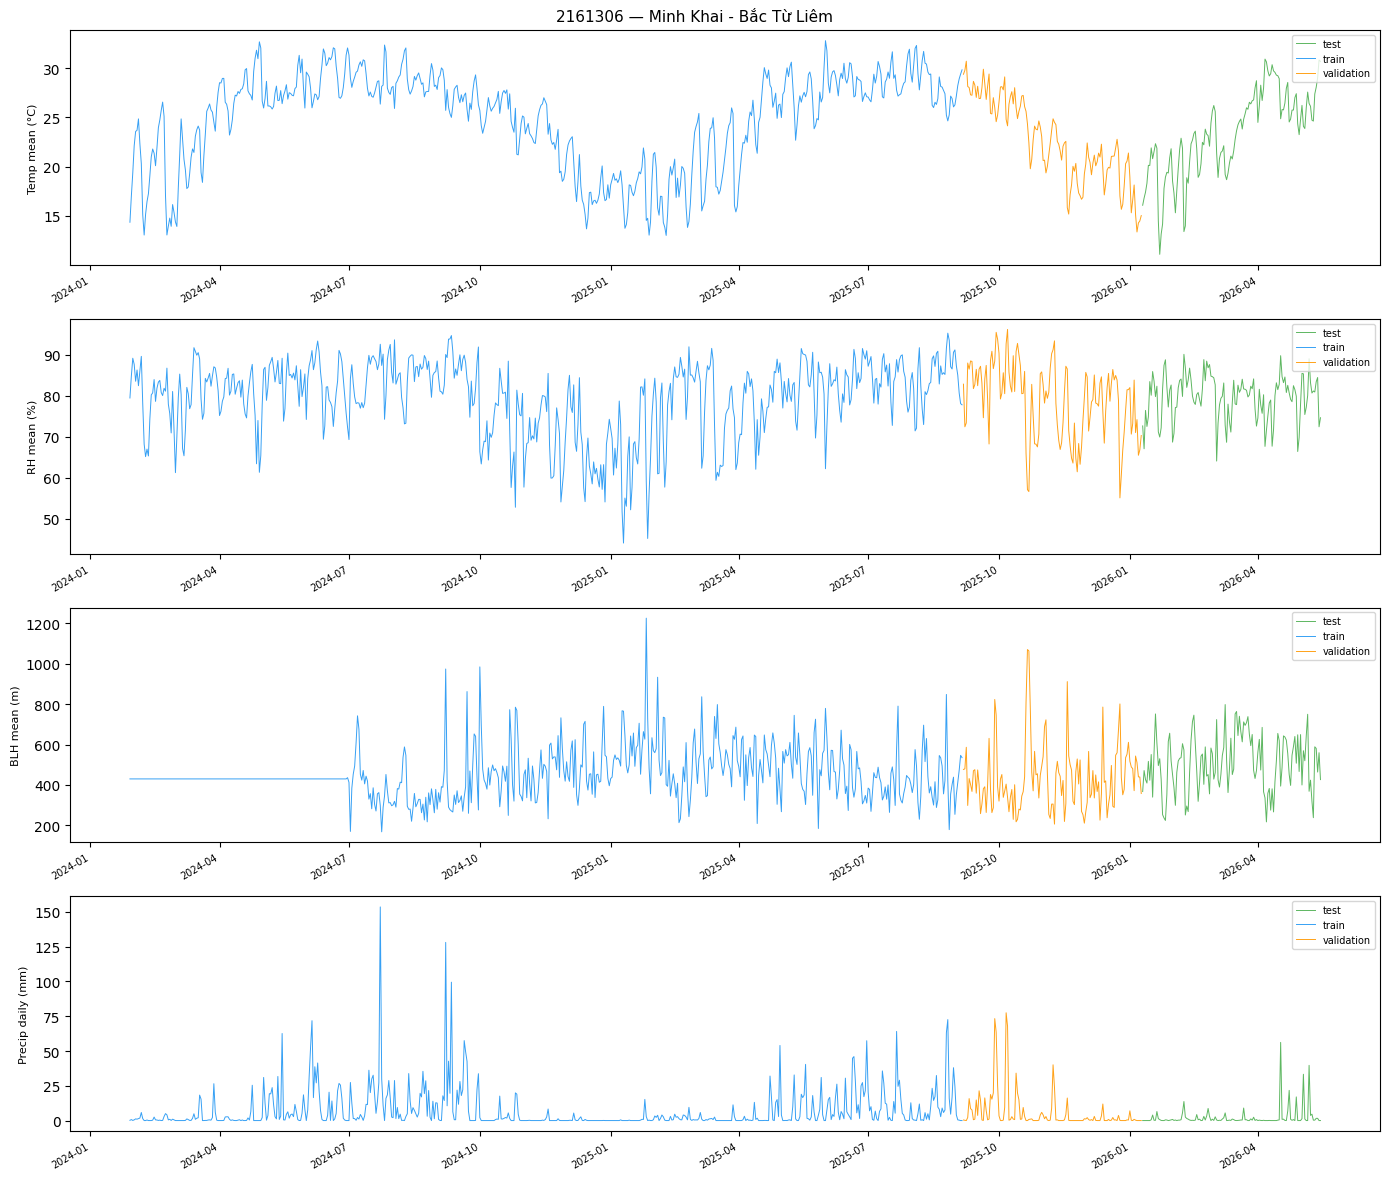

The data file committed next to this chart (first rows):
location_id, location_name, latitude, longitude, date, temperature_2m_C_mean, temperature_2m_C_std, temperature_2m_C_min, temperature_2m_C_max, relative_humidity_pct_mean, relative_humidity_pct_std, relative_humidity_pct_min, relative_humidity_pct_max, dew_point_mean_C, wind_speed_mean_kmh, wind_speed_max_kmh, wind_gusts_max_kmh, wind_u_mean, wind_v_mean, pressure_msl_mean_hPa, surface_pressure_mean_hPa, precip_daily_mm, rain_daily_mm, cloud_cover_mean_pct
2161306, Minh Khai - Bắc Từ Liêm, 21.05, 105.7, 2024-01-29 00:00:00+00:00, 14.35, 1.745, 11.9, 17.8, 79.46, 8, 66.0, 91.0, 10.75, 4.788, 8.6, 20.9, -1.552, -3.402, 1021, 1020, 0.2, 0.2, 92.46
2161306, Minh Khai - Bắc Từ Liêm, 21.05, 105.7, 2024-01-30 00:00:00+00:00, 17, 1.697, 13.9, 19.8, 84.83, 9.653, 71.0, 97.0, 14.36, 4.663, 8.7, 18.7, -2.054, 1.626, 1018, 1017, 0.7, 0.7, 98.12
2161306, Minh Khai - Bắc Từ Liêm, 21.05, 105.7, 2024-01-31 00:00:00+00:00, 19.35, 1.358, 16.3, 21.5, 89.17, 7.591, 76.0, 98.0, 17.47, 5.913, 9.7, 17.6, -1.331, 2.165, 1016, 1015, 0.1, 0.1, 100.0
2161306, Minh Khai - Bắc Từ Liêm, 21.05, 105.7, 2024-02-01 00:00:00+00:00, 22.12, 1.795, 19.1, 25.9, 87.67, 11.16, 67.0, 98.0, 19.81, 8.329, 12.7, 22.0, -2.016, 5.519, 1015, 1013, 0.5, 0.5, 84.08
2161306, Minh Khai - Bắc Từ Liêm, 21.05, 105.7, 2024-02-02 00:00:00+00:00, 23.56, 2.399, 21.2, 28.2, 83.54, 13.68, 57.0, 97.0, 20.38, 14.09, 20.9, 38.5, -6.082, 12.39, 1014, 1012, 1.2, 1.2, 80.12
2161306, Minh Khai - Bắc Từ Liêm, 21.05, 105.7, 2024-02-03 00:00:00+00:00, 23.68, 1.764, 21.8, 27.6, 86.29, 8.7, 69.0, 96.0, 21.16, 17.38, 23.6, 47.2, -7.048, 15.67, 1013, 1012, 1.0, 1.0, 86.54
2161306, Minh Khai - Bắc Từ Liêm, 21.05, 105.7, 2024-02-04 00:00:00+00:00, 24.84, 2.717, 21.2, 29.5, 82.46, 15.27, 58.0, 98.0, 21.33, 12.2, 16.4, 29.9, -6.282, 9.532, 1013, 1012, 1.4, 1.4, 67.21
2161306, Minh Khai - Bắc Từ Liêm, 21.05, 105.7, 2024-02-05 00:00:00+00:00, 22.32, 1.811, 20.1, 25.4, 86.12, 7.159, 75.0, 96.0, 19.83, 13.53, 20.9, 39.6, -10.35, 8.623, 1015, 1014, 1.8, 1.8, 100.0
2161306, Minh Khai - Bắc Từ Liêm, 21.05, 105.7, 2024-02-06 00:00:00+00:00, 20.3, 3.046, 15.1, 24.5, 89.62, 6.344, 78.0, 96.0, 18.48, 12.15, 17.6, 33.5, -10.22, 2.153, 1015, 1014, 5.8, 5.8, 100.0
2161306, Minh Khai - Bắc Từ Liêm, 21.05, 105.7, 2024-02-07 00:00:00+00:00, 15.11, 1.941, 11.8, 17.9, 78.04, 5.864, 72.0, 95.0, 11.25, 12.5, 14.0, 28.4, -9.595, -7.806, 1016, 1015, 1.4, 1.4, 100.0
2161306, Minh Khai - Bắc Từ Liêm, 21.05, 105.7, 2024-02-08 00:00:00+00:00, 13.05, 1.043, 11.7, 14.8, 68.17, 2.869, 65.0, 75.0, 7.296, 10.88, 14.0, 25.6, -6.774, -8.203, 1020, 1019, 0.0, 0.0, 100.0
2161306, Minh Khai - Bắc Từ Liêm, 21.05, 105.7, 2024-02-09 00:00:00+00:00, 15.14, 1.265, 12.2, 17.1, 65.12, 10.57, 51.0, 81.0, 8.496, 8.354, 14.7, 29.2, 0.05963, -7.293, 1026, 1024, 0.0, 0.0, 99.58
2161306, Minh Khai - Bắc Từ Liêm, 21.05, 105.7, 2024-02-10 00:00:00+00:00, 16.43, 2.296, 11.9, 19.6, 66.96, 15.41, 47.0, 95.0, 9.9, 8.117, 11.2, 24.5, 0.8225, -6.507, 1027, 1026, 0.4, 0.4, 70.0
2161306, Minh Khai - Bắc Từ Liêm, 21.05, 105.7, 2024-02-11 00:00:00+00:00, 17.25, 3.724, 12.1, 22.5, 65.29, 18.92, 39.0, 96.0, 9.987, 7.258, 12.1, 27.7, -3.543, -0.7573, 1026, 1024, 0.0, 0.0, 10.25
2161306, Minh Khai - Bắc Từ Liêm, 21.05, 105.7, 2024-02-12 00:00:00+00:00, 19.05, 3.914, 11.9, 27.5, 74.29, 20.18, 41.0, 98.0, 13.7, 9.575, 18.7, 38.5, -5.065, 6.173, 1022, 1020, 0.0, 0.0, 35.29
2161306, Minh Khai - Bắc Từ Liêm, 21.05, 105.7, 2024-02-13 00:00:00+00:00, 20.99, 2.898, 16.2, 25.9, 80.21, 16.12, 55.0, 98.0, 17.07, 12.08, 19.6, 38.5, -5.014, 10.53, 1019, 1017, 0.0, 0.0, 91.25
2161306, Minh Khai - Bắc Từ Liêm, 21.05, 105.7, 2024-02-14 00:00:00+00:00, 21.78, 2.349, 19.4, 25.6, 80.71, 12.52, 62.0, 94.0, 18.11, 14.47, 20.8, 39.6, -6.619, 12, 1016, 1015, 0.3, 0.3, 99.0
2161306, Minh Khai - Bắc Từ Liêm, 21.05, 105.7, 2024-02-15 00:00:00+00:00, 21.36, 2.574, 17.8, 25.8, 83.96, 10.63, 65.0, 96.0, 18.4, 7.517, 18.2, 31.3, -5.949, 0.7102, 1019, 1018, 2.5, 2.5, 93.42
2161306, Minh Khai - Bắc Từ Liêm, 21.05, 105.7, 2024-02-16 00:00:00+00:00, 20.08, 2.778, 16.6, 25.0, 78.62, 12.57, 58.0, 97.0, 16.02, 10.21, 16.3, 29.5, -6.671, 4.36, 1017, 1016, 0.5, 0.5, 69.88
2161306, Minh Khai - Bắc Từ Liêm, 21.05, 105.7, 2024-02-17 00:00:00+00:00, 21.91, 2.314, 17.9, 26.0, 81.83, 12, 63.0, 97.0, 18.47, 14.37, 21.7, 41.4, -5.286, 13.02, 1012, 1011, 0.4, 0.4, 94.21
2161306, Minh Khai - Bắc Từ Liêm, 21.05, 105.7, 2024-02-18 00:00:00+00:00, 23.95, 3.066, 20.8, 29.5, 83.33, 13.35, 62.0, 98.0, 20.7, 12.45, 16.3, 31.7, -6.538, 9.928, 1010, 1009, 0.1, 0.1, 73.54
2161306, Minh Khai - Bắc Từ Liêm, 21.05, 105.7, 2024-02-19 00:00:00+00:00, 24.72, 3.013, 20.7, 30.4, 83.75, 12.21, 61.0, 97.0, 21.55, 13.83, 21.4, 39.2, -7.422, 11.57, 1009, 1008, 0.3, 0.3, 33.71
2161306, Minh Khai - Bắc Từ Liêm, 21.05, 105.7, 2024-02-20 00:00:00+00:00, 25.7, 3.445, 21.5, 32.2, 80.79, 12.59, 58.0, 97.0, 21.91, 14.83, 22.6, 43.2, -7.002, 12.76, 1007, 1006, 0.0, 0.0, 34.38
2161306, Minh Khai - Bắc Từ Liêm, 21.05, 105.7, 2024-02-21 00:00:00+00:00, 26.54, 3.582, 21.6, 33.0, 80.04, 13.44, 52.0, 97.0, 22.53, 10.84, 20.0, 37.8, -5.717, 8.098, 1009, 1007, 0.1, 0.1, 64.88
2161306, Minh Khai - Bắc Từ Liêm, 21.05, 105.7, 2024-02-22 00:00:00+00:00, 25.09, 3.41, 18.4, 30.5, 81.83, 9.64, 64.0, 94.0, 21.62, 14.3, 20.6, 39.6, -9.891, 7.971, 1013, 1012, 2.9, 2.9, 98.33
2161306, Minh Khai - Bắc Từ Liêm, 21.05, 105.7, 2024-02-23 00:00:00+00:00, 17.07, 2.691, 13.1, 20.6, 81.12, 10.79, 64.0, 94.0, 13.65, 12.45, 16.1, 31.0, -8.639, -8.781, 1018, 1017, 5.0, 5.0, 100.0
2161306, Minh Khai - Bắc Từ Liêm, 21.05, 105.7, 2024-02-24 00:00:00+00:00, 13.05, 1.061, 11.8, 14.8, 86.75, 3.542, 80.0, 93.0, 10.88, 9.312, 12.3, 25.2, -5.949, -7.117, 1021, 1020, 4.1, 4.1, 100.0
2161306, Minh Khai - Bắc Từ Liêm, 21.05, 105.7, 2024-02-25 00:00:00+00:00, 13.95, 1.009, 11.9, 15.4, 77.96, 2.985, 74.0, 85.0, 10.15, 5.696, 12.2, 23.4, -3.118, -4.414, 1021, 1019, 0.5, 0.5, 100.0
2161306, Minh Khai - Bắc Từ Liêm, 21.05, 105.7, 2024-02-26 00:00:00+00:00, 14.77, 1.959, 11.9, 17.6, 75.67, 5.313, 68.0, 83.0, 10.5, 9.783, 13.7, 24.8, -6.534, -6.856, 1021, 1019, 0.9, 0.9, 100.0
2161306, Minh Khai - Bắc Từ Liêm, 21.05, 105.7, 2024-02-27 00:00:00+00:00, 13.93, 1.027, 11.7, 15.4, 70.92, 3.706, 66.0, 80.0, 8.717, 7.25, 15.6, 29.2, -5.135, -4.106, 1020, 1018, 0.1, 0.1, 100.0
2161306, Minh Khai - Bắc Từ Liêm, 21.05, 105.7, 2024-02-28 00:00:00+00:00, 16.14, 1.561, 13.4, 19.0, 81.04, 8.595, 69.0, 94.0, 12.79, 5.804, 9.7, 19.8, -3.632, -2.263, 1016, 1015, 1.0, 1.0, 100.0
2161306, Minh Khai - Bắc Từ Liêm, 21.05, 105.7, 2024-02-29 00:00:00+00:00, 15.34, 1.205, 13.4, 17.1, 71.62, 8.438, 63.0, 94.0, 10.17, 12.08, 16.1, 32.0, -6.408, -10.01, 1020, 1018, 0.5, 0.5, 100.0
2161306, Minh Khai - Bắc Từ Liêm, 21.05, 105.7, 2024-03-01 00:00:00+00:00, 14.37, 0.9648, 13.1, 16.1, 61.21, 1.841, 58.0, 65.0, 6.992, 10.59, 16.6, 32.0, -5.92, -8.105, 1023, 1021, 0.0, 0.0, 100.0
2161306, Minh Khai - Bắc Từ Liêm, 21.05, 105.7, 2024-03-02 00:00:00+00:00, 13.92, 2.041, 11.6, 17.8, 70.0, 12.43, 53.0, 92.0, 8.304, 6.679, 12.3, 26.3, -3.934, -0.05065, 1020, 1019, 0.0, 0.0, 55.04
2161306, Minh Khai - Bắc Từ Liêm, 21.05, 105.7, 2024-03-03 00:00:00+00:00, 17.82, 2.505, 13.1, 22.1, 79.54, 12.57, 62.0, 97.0, 14.05, 12.1, 17.6, 34.6, -3.616, 10.41, 1012, 1010, 0.0, 0.0, 73.21
2161306, Minh Khai - Bắc Từ Liêm, 21.05, 105.7, 2024-03-04 00:00:00+00:00, 21.2, 3.702, 16.0, 27.5, 85.29, 13.06, 66.0, 100.0, 18.39, 5.612, 11.9, 19.4, -1.521, -0.1428, 1005, 1004, 0.0, 0.0, 38.42
2161306, Minh Khai - Bắc Từ Liêm, 21.05, 105.7, 2024-03-05 00:00:00+00:00, 24.84, 4.5, 17.6, 32.3, 80.29, 15.88, 50.0, 99.0, 20.77, 7.771, 19.4, 32.0, -3.255, -2.533, 1004, 1002, 0.0, 0.0, 14.12
2161306, Minh Khai - Bắc Từ Liêm, 21.05, 105.7, 2024-03-06 00:00:00+00:00, 22.79, 2.955, 18.5, 27.1, 67.12, 12.18, 51.0, 86.0, 16.13, 13.72, 22.2, 42.5, -10.1, -6.514, 1011, 1010, 0.0, 0.0, 40.88
2161306, Minh Khai - Bắc Từ Liêm, 21.05, 105.7, 2024-03-07 00:00:00+00:00, 20.74, 1.301, 18.4, 22.7, 65.33, 7.081, 56.0, 78.0, 13.93, 7.217, 10.9, 21.6, -3.662, -1.514, 1016, 1014, 0.0, 0.0, 100.0
2161306, Minh Khai - Bắc Từ Liêm, 21.05, 105.7, 2024-03-08 00:00:00+00:00, 19.65, 1.417, 17.5, 21.5, 71.67, 7.861, 60.0, 85.0, 14.28, 6.108, 10.0, 18.7, -3.651, 2.004, 1017, 1015, 0.1, 0.1, 100.0
2161306, Minh Khai - Bắc Từ Liêm, 21.05, 105.7, 2024-03-09 00:00:00+00:00, 17.77, 1.154, 16.2, 19.6, 82.04, 6.531, 73.0, 93.0, 14.61, 7.587, 9.5, 20.2, -4.117, -5.987, 1017, 1016, 1.2, 1.2, 100.0
2161306, Minh Khai - Bắc Từ Liêm, 21.05, 105.7, 2024-03-10 00:00:00+00:00, 17.93, 1.05, 16.4, 19.8, 80.5, 5.056, 72.0, 90.0, 14.48, 8.588, 13.6, 25.2, -4.823, -6.016, 1019, 1018, 0.7, 0.7, 100.0
2161306, Minh Khai - Bắc Từ Liêm, 21.05, 105.7, 2024-03-11 00:00:00+00:00, 19.3, 3.336, 15.0, 25.0, 76.83, 15.94, 51.0, 98.0, 14.73, 7.717, 16.1, 35.3, 0.8408, -2.019, 1019, 1018, 0.1, 0.1, 29.5
2161306, Minh Khai - Bắc Từ Liêm, 21.05, 105.7, 2024-03-12 00:00:00+00:00, 20.94, 2.835, 16.2, 25.0, 77.83, 14.3, 58.0, 96.0, 16.62, 9.408, 17.8, 31.3, -5.819, 7.157, 1016, 1014, 0.1, 0.1, 77.96
2161306, Minh Khai - Bắc Từ Liêm, 21.05, 105.7, 2024-03-13 00:00:00+00:00, 21.79, 1.8, 19.0, 24.8, 85.08, 10.62, 69.0, 97.0, 19.06, 8.629, 12.8, 27.0, -4.762, 4.695, 1014, 1012, 1.6, 1.6, 100.0
2161306, Minh Khai - Bắc Từ Liêm, 21.05, 105.7, 2024-03-14 00:00:00+00:00, 21.43, 1.183, 20.2, 23.7, 91.75, 6.187, 79.0, 97.0, 19.97, 6.487, 10.2, 20.5, -5.38, 0.6867, 1013, 1012, 4.9, 4.9, 100.0
2161306, Minh Khai - Bắc Từ Liêm, 21.05, 105.7, 2024-03-15 00:00:00+00:00, 23.09, 1.441, 20.4, 25.9, 90.83, 7.245, 78.0, 98.0, 21.44, 8.246, 12.9, 24.8, -5.168, 6.177, 1013, 1011, 0.9, 0.9, 98.12
2161306, Minh Khai - Bắc Từ Liêm, 21.05, 105.7, 2024-03-16 00:00:00+00:00, 23.74, 1.633, 22.0, 26.8, 89.92, 7.223, 76.0, 97.0, 21.9, 13.28, 17.1, 32.8, -9.558, 8.817, 1014, 1012, 1.7, 1.7, 99.75
2161306, Minh Khai - Bắc Từ Liêm, 21.05, 105.7, 2024-03-17 00:00:00+00:00, 24.11, 1.744, 22.0, 27.0, 90.54, 6.447, 78.0, 97.0, 22.41, 12.29, 13.9, 27.0, -8.895, 8.197, 1013, 1011, 2.0, 2.0, 100.0
2161306, Minh Khai - Bắc Từ Liêm, 21.05, 105.7, 2024-03-18 00:00:00+00:00, 23.71, 2.347, 18.9, 27.1, 89.0, 6.338, 76.0, 97.0, 21.73, 12.7, 24.2, 45.4, -9.076, 3.133, 1014, 1012, 18.3, 18.3, 99.96
2161306, Minh Khai - Bắc Từ Liêm, 21.05, 105.7, 2024-03-19 00:00:00+00:00, 19.4, 1.537, 17.4, 21.9, 79.25, 8.619, 65.0, 93.0, 15.62, 8.117, 18.0, 36.4, -2.441, -3.58, 1021, 1020, 15.4, 15.4, 100.0
2161306, Minh Khai - Bắc Từ Liêm, 21.05, 105.7, 2024-03-20 00:00:00+00:00, 18.39, 2.478, 14.9, 21.7, 74.25, 12.97, 54.0, 88.0, 13.47, 4.879, 9.3, 18.4, -0.2611, 0.3589, 1021, 1020, 0.0, 0.0, 59.96
2161306, Minh Khai - Bắc Từ Liêm, 21.05, 105.7, 2024-03-21 00:00:00+00:00, 21.12, 3.303, 15.9, 27.2, 75.71, 13.67, 56.0, 97.0, 16.37, 11.39, 20.3, 38.5, -5.075, 9.823, 1012, 1011, 0.0, 0.0, 52.71
2161306, Minh Khai - Bắc Từ Liêm, 21.05, 105.7, 2024-03-22 00:00:00+00:00, 23.28, 2.585, 18.2, 27.9, 84.25, 10.89, 66.0, 97.0, 20.32, 13.68, 18.5, 35.3, -4.843, 12.3, 1007, 1006, 0.1, 0.1, 80.92
2161306, Minh Khai - Bắc Từ Liêm, 21.05, 105.7, 2024-03-23 00:00:00+00:00, 25.6, 3.139, 21.8, 31.5, 83.38, 11.32, 63.0, 97.0, 22.39, 13.65, 21.6, 41.4, -7.624, 10.2, 1007, 1006, 0.1, 0.1, 28.04
2161306, Minh Khai - Bắc Từ Liêm, 21.05, 105.7, 2024-03-24 00:00:00+00:00, 25.94, 2.994, 22.5, 31.6, 84.33, 10.95, 63.0, 97.0, 22.92, 12.25, 21.1, 38.9, -7.787, 8.543, 1010, 1008, 0.4, 0.4, 54.88
2161306, Minh Khai - Bắc Từ Liêm, 21.05, 105.7, 2024-03-25 00:00:00+00:00, 26.35, 2.269, 23.4, 30.5, 85.46, 10.61, 65.0, 96.0, 23.6, 9.854, 16.5, 29.2, -6.651, 6.826, 1012, 1011, 0.5, 0.5, 78.67
2161306, Minh Khai - Bắc Từ Liêm, 21.05, 105.7, 2024-03-26 00:00:00+00:00, 25.74, 2.79, 22.8, 30.5, 82.33, 13.8, 59.0, 96.0, 22.23, 14.89, 22.5, 42.1, -8.025, 12.36, 1015, 1014, 0.3, 0.3, 88.21
2161306, Minh Khai - Bắc Từ Liêm, 21.05, 105.7, 2024-03-27 00:00:00+00:00, 25.52, 1.843, 23.6, 29.5, 84.88, 8.843, 64.0, 94.0, 22.68, 13.58, 19.5, 34.6, -5.767, 11.79, 1013, 1012, 2.2, 2.2, 99.25
2161306, Minh Khai - Bắc Từ Liêm, 21.05, 105.7, 2024-03-28 00:00:00+00:00, 24.51, 2.192, 21.8, 29.0, 87.08, 7.289, 72.0, 97.0, 22.15, 6.754, 15.6, 31.7, -1.198, 2.367, 1013, 1011, 26.5, 26.5, 95.79
... 778 more rows
